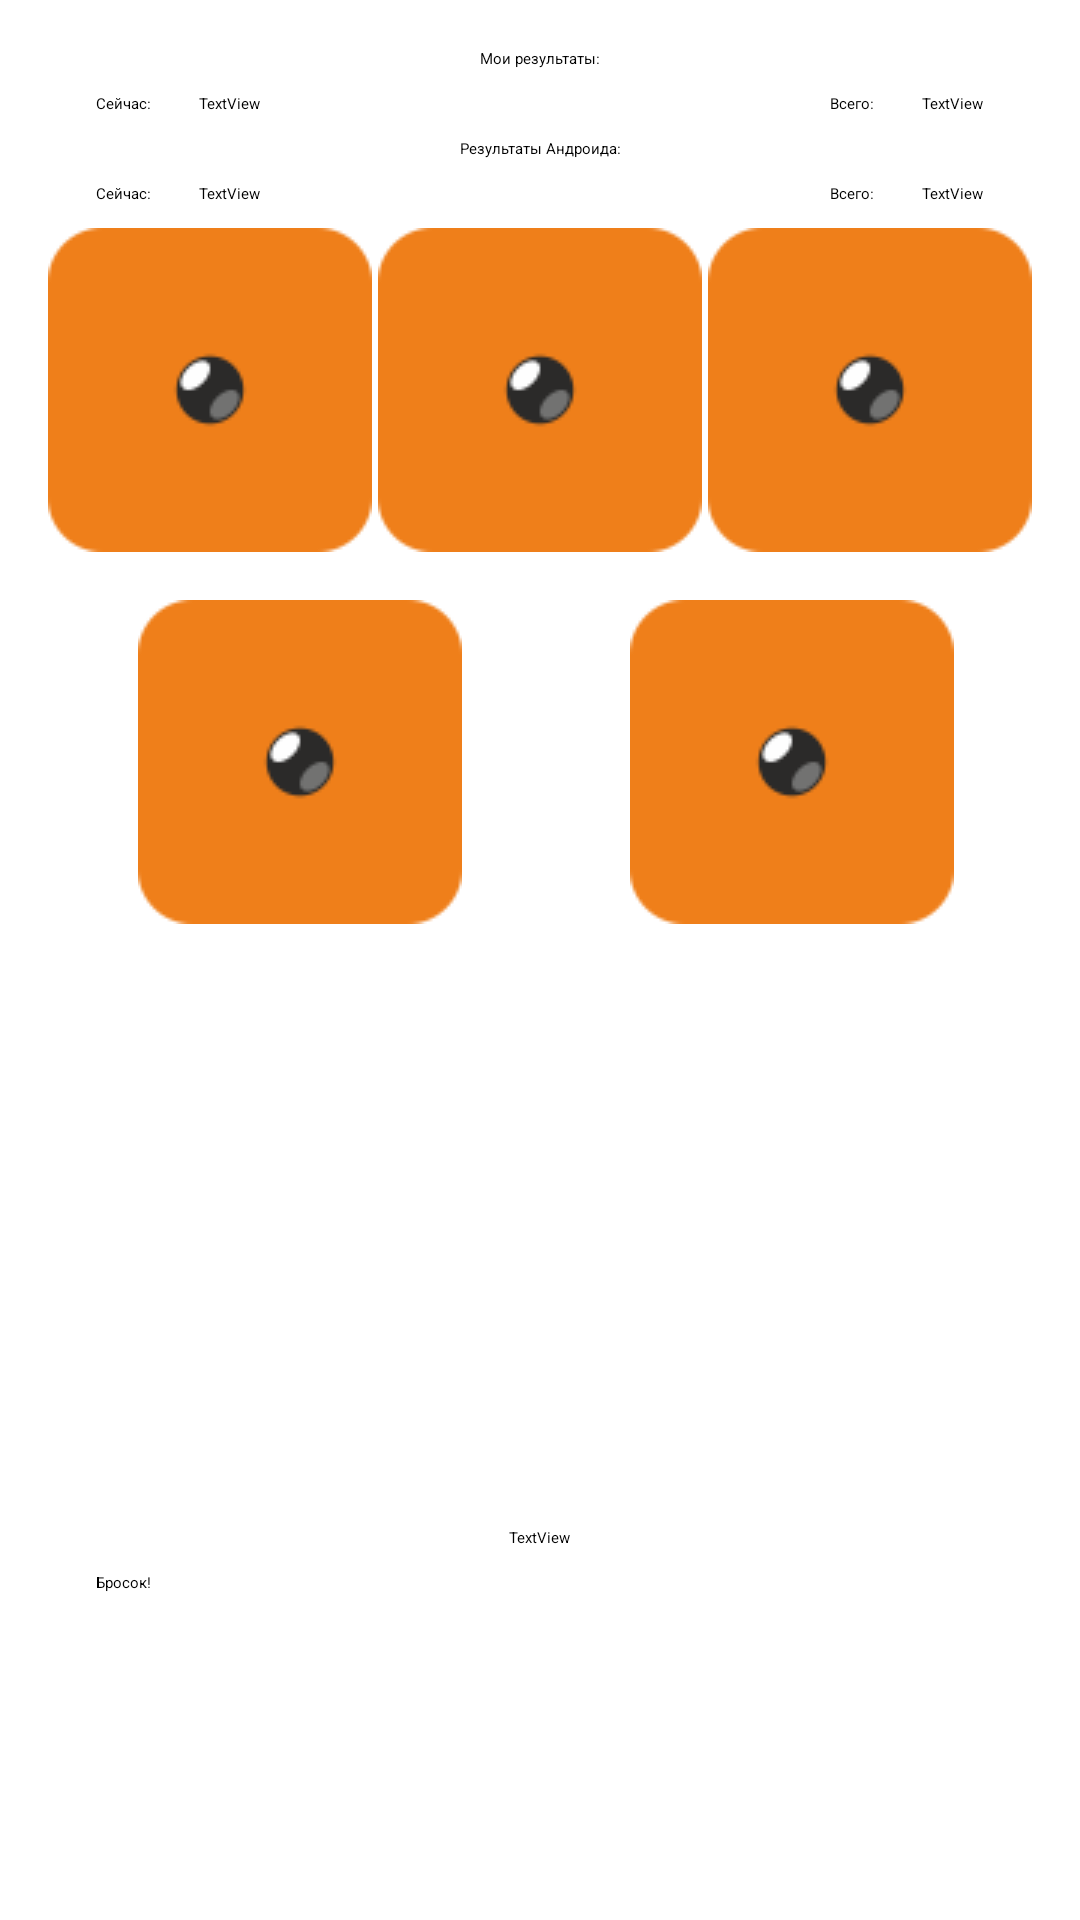

The Android layout XML behind this screen, and the referenced resources:
<!-- AndroidManifest.xml: application theme Theme.AppSplash -->
<!-- res/layout/activity_main.xml -->
<?xml version="1.0" encoding="utf-8"?>
<androidx.constraintlayout.widget.ConstraintLayout xmlns:android="http://schemas.android.com/apk/res/android"
    xmlns:app="http://schemas.android.com/apk/res-auto"
    xmlns:tools="http://schemas.android.com/tools"
    android:layout_width="match_parent"
    android:layout_height="match_parent"
    tools:context=".MainActivity">

    <TextView
        android:id="@+id/textView1"
        android:layout_width="wrap_content"
        android:layout_height="wrap_content"
        android:layout_marginTop="16dp"
        android:text="Мои результаты:"
        app:layout_constraintEnd_toEndOf="parent"
        app:layout_constraintStart_toStartOf="parent"
        app:layout_constraintTop_toTopOf="parent" />

    <TextView
        android:id="@+id/textView10"
        android:layout_width="wrap_content"
        android:layout_height="wrap_content"
        android:layout_marginStart="32dp"
        android:layout_marginTop="8dp"
        android:text="Сейчас:"
        app:layout_constraintStart_toStartOf="parent"
        app:layout_constraintTop_toBottomOf="@+id/textView1" />

    <TextView
        android:id="@+id/myScoresNow"
        android:layout_width="wrap_content"
        android:layout_height="wrap_content"
        android:layout_marginStart="16dp"
        android:layout_marginTop="8dp"
        android:text="TextView"
        app:layout_constraintStart_toEndOf="@+id/textView10"
        app:layout_constraintTop_toBottomOf="@+id/textView1" />

    <TextView
        android:id="@+id/textView12"
        android:layout_width="wrap_content"
        android:layout_height="wrap_content"
        android:layout_marginTop="8dp"
        android:layout_marginEnd="16dp"
        android:text="Всего:"
        app:layout_constraintEnd_toStartOf="@+id/myScoresTotal"
        app:layout_constraintTop_toBottomOf="@+id/textView1" />

    <TextView
        android:id="@+id/myScoresTotal"
        android:layout_width="wrap_content"
        android:layout_height="wrap_content"
        android:layout_marginTop="8dp"
        android:layout_marginEnd="32dp"
        android:text="TextView"
        app:layout_constraintEnd_toEndOf="parent"
        app:layout_constraintTop_toBottomOf="@+id/textView1" />

    <TextView
        android:id="@+id/textView14"
        android:layout_width="wrap_content"
        android:layout_height="wrap_content"
        android:layout_marginTop="8dp"
        android:text="Результаты Андроида:"
        app:layout_constraintEnd_toEndOf="parent"
        app:layout_constraintStart_toStartOf="parent"
        app:layout_constraintTop_toBottomOf="@+id/myScoresNow" />

    <TextView
        android:id="@+id/textView15"
        android:layout_width="wrap_content"
        android:layout_height="wrap_content"
        android:layout_marginStart="32dp"
        android:layout_marginTop="8dp"
        android:text="Сейчас:"
        app:layout_constraintStart_toStartOf="parent"
        app:layout_constraintTop_toBottomOf="@+id/textView14" />

    <TextView
        android:id="@+id/andrScoresNow"
        android:layout_width="wrap_content"
        android:layout_height="wrap_content"
        android:layout_marginStart="16dp"
        android:layout_marginTop="8dp"
        android:text="TextView"
        app:layout_constraintStart_toEndOf="@+id/textView15"
        app:layout_constraintTop_toBottomOf="@+id/textView14" />

    <TextView
        android:id="@+id/textView17"
        android:layout_width="wrap_content"
        android:layout_height="wrap_content"
        android:layout_marginTop="8dp"
        android:layout_marginEnd="16dp"
        android:text="Всего:"
        app:layout_constraintEnd_toStartOf="@+id/andrScoresTotal"
        app:layout_constraintTop_toBottomOf="@+id/textView14" />

    <TextView
        android:id="@+id/andrScoresTotal"
        android:layout_width="wrap_content"
        android:layout_height="wrap_content"
        android:layout_marginTop="8dp"
        android:layout_marginEnd="32dp"
        android:text="TextView"
        app:layout_constraintEnd_toEndOf="parent"
        app:layout_constraintTop_toBottomOf="@+id/textView14" />



















































    <Button
        android:id="@+id/button"
        android:layout_width="0dp"
        android:layout_height="100dp"
        android:layout_marginStart="32dp"
        android:layout_marginEnd="32dp"
        android:layout_marginBottom="16dp"
        android:text="Бросок!"
        android:backgroundTint="@color/orange"
        app:layout_constraintBottom_toBottomOf="parent"
        app:layout_constraintEnd_toEndOf="parent"
        app:layout_constraintStart_toStartOf="parent" />

    <TextView
        android:id="@+id/message2"
        android:layout_width="wrap_content"
        android:layout_height="wrap_content"
        app:layout_constraintBottom_toTopOf="@+id/message1"
        app:layout_constraintEnd_toEndOf="parent"
        app:layout_constraintHorizontal_bias="0.51"
        app:layout_constraintStart_toStartOf="parent" />

    <TextView
        android:id="@+id/message1"
        android:layout_width="wrap_content"
        android:layout_height="wrap_content"
        android:layout_marginBottom="8dp"
        android:text="TextView"
        app:layout_constraintBottom_toTopOf="@+id/button"
        app:layout_constraintEnd_toEndOf="parent"
        app:layout_constraintStart_toStartOf="parent" />

    <ImageView
        android:id="@+id/dice1Draw"
        android:layout_width="wrap_content"
        android:layout_height="wrap_content"
        android:layout_marginStart="16dp"
        android:layout_marginTop="8dp"
        app:layout_constraintStart_toStartOf="parent"
        app:layout_constraintTop_toBottomOf="@+id/textView15"
        app:srcCompat="@drawable/dd1" />

    <ImageView
        android:id="@+id/dice2Draw"
        android:layout_width="wrap_content"
        android:layout_height="wrap_content"
        android:layout_marginTop="8dp"
        app:layout_constraintEnd_toStartOf="@+id/dice3Draw"
        app:layout_constraintStart_toEndOf="@+id/dice1Draw"
        app:layout_constraintTop_toBottomOf="@+id/textView15"
        app:srcCompat="@drawable/dd1" />

    <ImageView
        android:id="@+id/dice3Draw"
        android:layout_width="wrap_content"
        android:layout_height="wrap_content"
        android:layout_marginTop="8dp"
        android:layout_marginEnd="16dp"
        app:layout_constraintEnd_toEndOf="parent"
        app:layout_constraintTop_toBottomOf="@+id/textView15"
        app:srcCompat="@drawable/dd1" />

    <ImageView
        android:id="@+id/dice4Draw"
        android:layout_width="wrap_content"
        android:layout_height="wrap_content"
        android:layout_marginStart="16dp"
        android:layout_marginTop="16dp"
        app:layout_constraintEnd_toStartOf="@+id/message2"
        app:layout_constraintStart_toStartOf="parent"
        app:layout_constraintTop_toBottomOf="@+id/dice1Draw"
        app:srcCompat="@drawable/dd1" />

    <ImageView
        android:id="@+id/dice5Draw"
        android:layout_width="wrap_content"
        android:layout_height="wrap_content"
        android:layout_marginTop="16dp"
        android:layout_marginEnd="16dp"
        app:layout_constraintEnd_toEndOf="parent"
        app:layout_constraintStart_toEndOf="@+id/message2"
        app:layout_constraintTop_toBottomOf="@+id/dice1Draw"
        app:srcCompat="@drawable/dd1" />


</androidx.constraintlayout.widget.ConstraintLayout>
<!-- resources referenced by this layout -->
<resources>
  <color name="orange">#E67E22</color>
  <!-- drawable dd1: png bitmap (drawable, 4625 bytes) -->
  <style name="Theme.AppSplash" parent="Theme.SplashScreen">
          <item name="windowSplashScreenBackground">@color/orange</item>
          <item name="windowSplashScreenAnimatedIcon">@drawable/ic_launcher_foreground</item>
          <item name="windowSplashScreenAnimationDuration">1000</item>
          <item name="postSplashScreenTheme">@style/Theme.FiveTen</item>
      </style>
  <!-- drawable ic_launcher_foreground: vector/xml drawable (drawable, 2525 chars, omitted) -->
  <style name="Theme.FiveTen" parent="Theme.MaterialComponents.DayNight.DarkActionBar">
          
          <item name="colorPrimary">#5b5b5b</item>
          <item name="colorPrimaryVariant">@color/purple_700</item>
          <item name="colorOnPrimary">@color/white</item>
          
          <item name="colorSecondary">@color/teal_200</item>
          <item name="colorSecondaryVariant">@color/teal_700</item>
          <item name="colorOnSecondary">@color/black</item>
          
          <item name="android:statusBarColor" tools:targetApi="l">?attr/colorPrimaryVariant</item>
          
      </style>
  <color name="purple_700">#FF3700B3</color>
  <color name="white">#FFFFFFFF</color>
  <color name="teal_200">#FF03DAC5</color>
  <color name="teal_700">#FF018786</color>
  <color name="black">#FF000000</color>
</resources>
